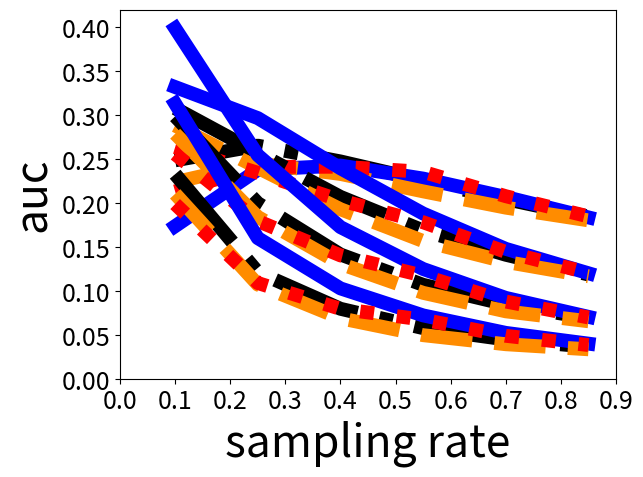

Source code (Python):
import numpy as np
from matplotlib import pyplot as plt

def graph(uniform, fps, poisson, random):
    sampling = [0.1, 0.25, 0.4, 0.55, 0.7, 0.85]
    u = np.average(uniform, axis=0)
    f = np.average(fps, axis=0)
    p = np.average(poisson, axis=0)
    r = np.average(random, axis=0)

    sampling = sampling[len(sampling) - len(u):]


    plt.plot(sampling, u, '-.', label="uniform", color="black", linewidth=10)
    plt.plot(sampling, p, "-", label="poisson disk", color="blue", linewidth=10)
    plt.plot(sampling, f, '--', label="furthest point", color="darkorange", linewidth=10)
    plt.plot(sampling, r, ":", label="random walk", color="red", linewidth=10)
    #plt.legend(fontsize=20)
    plt.xlabel("sampling rate", fontsize=32)
    plt.xticks(fontsize=18)
    plt.xlim(0, 0.9)
    plt.ylabel("auc", fontsize=32)
    plt.yticks(fontsize=18)
    plt.ylim(0, 0.42)
    plt.show()

if __name__ == "__main__":
    # Visualizations of the MNIST dataset
    """
    u1 = np.array([0.187410203, 0.1957737469, 0.1950474577, 0.1896526, 0.1814979036])
    u2 = np.array([0.1884983344, 0.1943873495, 0.1950976555, 0.1897090131, 0.1820112049])
    u3 = np.array([0.1868737931, 0.1921036587, 0.1924512889, 0.188554392, 0.1824094971])
    u4 = np.array([0.1884835928, 0.1930763746, 0.1940526104, 0.1884873305, 0.1811397455])

    f1 = np.array([0.1325454356, 0.1361762251, 0.1513927608, 0.1596123848, 0.1644927603])
    f2 = np.array([0.1315897481, 0.1371552356, 0.1504351417, 0.1593747915, 0.1646643855])
    f3 = np.array([0.1309660891, 0.1358471638, 0.1500447536, 0.1596256551, 0.1649072654])
    f4 = np.array([0.1302339765, 0.136435792, 0.150652766, 0.1588190998, 0.1644876923])

    p1 = np.array([0.1486533847, 0.1700315128, 0.1907438918, 0.1949987772, 0.1907729367])
    p2 = np.array([0.1503989134, 0.1698429089, 0.1906110678, 0.194946647, 0.1901276036])
    p3 = np.array([0.1499632704, 0.1698778834, 0.191274369, 0.1958857232, 0.1904442382])
    p4 = np.array([0.1498184571, 0.1703688499, 0.1908986216, 0.1955372616, 0.1898801907])

    r1 = np.array([0.1907982896, 0.1943803065, 0.1944935217, 0.1906090456, 0.18333536])
    r2 = np.array([0.1914885338, 0.1951054387, 0.1947900106, 0.1902354055, 0.1835635824])
    r3 = np.array([0.1912344999, 0.1946692048, 0.1942472171, 0.190263213, 0.1836252109])
    r4 = np.array([0.1915894241, 0.194691393, 0.1945136333, 0.1901702453, 0.1837366041])

    #graph([u1, u2, u3, u4], [f1, f2, f3, f4], [p1, p2, p3, p4], [r1, r2, r3, r4])

    u1 = np.array([0.2494357638, 0.2333825884, 0.2014073644, 0.1680855454, 0.1426021986, 0.1194700279])
    u2 = np.array([0.2523940335, 0.2315142408, 0.1990298297, 0.1682304224, 0.1422331517, 0.1200372179])
    u3 = np.array([0.2500399053, 0.2305799811, 0.19842907, 0.1662795198, 0.1408826892, 0.1192202874])
    u4 = np.array([0.2510750492, 0.231272231, 0.1984031746, 0.1678996059, 0.1409470578, 0.1187281003])

    f1 = np.array([0.1357772483, 0.1605973568, 0.1469955163, 0.1318113795, 0.1186248966, 0.1072959332])
    f2 = np.array([0.1360793265, 0.1600473924, 0.1486357803, 0.1305629361, 0.116866974, 0.1071658978])
    f3 = np.array([0.1367393916, 0.1599904523, 0.1472036473, 0.1303885512, 0.1173298107, 0.1069707418])
    f4 = np.array([0.133808716, 0.1605418181, 0.1482489239, 0.1310809085, 0.1186036326, 0.1066048236])

    p1 = np.array([0.2123038053, 0.2543450762, 0.2337815323, 0.2008307833, 0.1655696513, 0.1336083269])
    p2 = np.array([0.2137971748, 0.2545718819, 0.2345446027, 0.1999147229, 0.1657902367, 0.1339071172])
    p3 = np.array([0.2127120454, 0.2542758719, 0.2338271326, 0.2004087837, 0.1656492017, 0.1341571094])
    p4 = np.array([0.2116576754, 0.2541108481, 0.2346285074, 0.2002142652, 0.1655487854, 0.1336624132])

    r1 = np.array([0.2709350302, 0.2366575243, 0.2006124575, 0.1671863534, 0.1414883591, 0.1199845181])
    r2 = np.array([0.270307552, 0.2367882223, 0.2008527352, 0.167899803, 0.1414335471, 0.1204020768])
    r3 = np.array([0.2707550922, 0.2359509821, 0.2012183894, 0.1675999685, 0.1414975412, 0.1198529096])
    r4 = np.array([0.2701289242, 0.2360342124, 0.2010482427, 0.1678323153, 0.1416741543, 0.1201911645])

    #graph([u1, u2, u3, u4], [f1, f2, f3, f4], [p1, p2, p3, p4], [r1, r2, r3, r4])

    u1 = np.array([0.2661982067, 0.1945703719, 0.1412929324, 0.1013317491, 0.0771126165, 0.06020637711])
    u2 = np.array([0.2700289561, 0.194940376, 0.1390070416, 0.1013912073, 0.07798273137, 0.05972888573])
    u3 = np.array([0.266157956, 0.1952676552, 0.1387336803, 0.101131116, 0.0762908217, 0.05864612709])
    u4 = np.array([0.2653183739, 0.1913983253, 0.1383922939, 0.1017907189, 0.07726830192, 0.05950505123])

    f1 = np.array([0.1600549419, 0.1333069392, 0.098353937, 0.07537941797, 0.06118409694, 0.05378476246])
    f2 = np.array([0.1569512759, 0.1313330531, 0.09888669203, 0.07473748733, 0.06202699357, 0.05359608211])
    f3 = np.array([0.159789813, 0.1311578635, 0.09821476131, 0.07499595599, 0.06125539418, 0.05377724629])
    f4 = np.array([0.1556679252, 0.1342754704, 0.09812563907, 0.07480940653, 0.0621294224, 0.0532671148])

    p1 = np.array([0.3127467717, 0.2472535143, 0.185427222, 0.1327669737, 0.09757336221, 0.06925300031])
    p2 = np.array([0.3125031593, 0.2468285832, 0.1846013401, 0.1323744586, 0.09753915218, 0.06922357883])
    p3 = np.array([0.3123789948, 0.2469487448, 0.18552335, 0.1327109193, 0.09732468292, 0.06915783107])
    p4 = np.array([0.3131205586, 0.2473168445, 0.1858179244, 0.1328718497, 0.09792689484, 0.06939851773])

    r1 = np.array([0.287718839, 0.1985871784, 0.1393789151, 0.1018948178, 0.07785319129, 0.06030400109])
    r2 = np.array([0.2896336102, 0.1986237374, 0.1395516278, 0.1022410107, 0.07743623048, 0.06023880106])
    r3 = np.array([0.2878616016, 0.1986729832, 0.1397281465, 0.102021108, 0.07740798438, 0.06072199537])
    r4 = np.array([0.2878014752, 0.1983114923, 0.1394487465, 0.1023738296, 0.07775297134, 0.06042411698])

    #graph([u1, u2, u3, u4], [f1, f2, f3, f4], [p1, p2, p3, p4], [r1, r2, r3, r4])

    u1 = np.array([0.1787713115, 0.07207445857, 0.0399521899, 0.02562779632, 0.01851447488, 0.01420280447])
    u2 = np.array([0.1820327837, 0.07223104578, 0.0404170108, 0.02631988473, 0.01862637861, 0.01437076356])
    u3 = np.array([0.1776956278, 0.07284278155, 0.03966054799, 0.02641366013, 0.01869104351, 0.01417307629])
    u4 = np.array([0.1761259513, 0.07164375994, 0.03997570392, 0.02614282739, 0.01848895168, 0.01426988418])

    f1 = np.array([0.08540421225, 0.03515572361, 0.01980802158, 0.01450939497, 0.0113774014, 0.01023397017])
    f2 = np.array([0.08533747485, 0.03332644629, 0.01909834146, 0.01457875305, 0.01174423709, 0.01068564385])
    f3 = np.array([0.0834218517, 0.03335166312, 0.0199279374, 0.01513267511, 0.01213412814, 0.01117400794])
    f4 = np.array([0.0808672222, 0.03387020904, 0.0192503696, 0.01449397981, 0.01244368094, 0.01072895312])

    p1 = np.array([0.2180762649, 0.09010646997, 0.0508447266, 0.03219596579, 0.02116496151, 0.01465980738])
    p2 = np.array([0.2193590855, 0.08981219502, 0.05093303323, 0.03231129278, 0.02087194171, 0.01460080494])
    p3 = np.array([0.2176016648, 0.09059477389, 0.05101775986, 0.03222727672, 0.02099210367, 0.0146833918])
    p4 = np.array([0.2168958679, 0.09050443383, 0.05097266165, 0.03231819453, 0.02160901935, 0.01460573831])

    r1 = np.array([0.1941857846, 0.07629769181, 0.04118275653, 0.0260112648, 0.01877558162, 0.01424581054])
    r2 = np.array([0.1959753478, 0.07661064992, 0.04125927874, 0.02609698558, 0.01876407713, 0.01426717417])
    r3 = np.array([0.1940834618, 0.07649166097, 0.0409524386, 0.02597020161, 0.01881038263, 0.01433011221])
    r4 = np.array([0.1942766934, 0.07636887329, 0.04105901757, 0.02604009336, 0.01874135744, 0.01426021395])

    #graph([u1, u2, u3, u4], [f1, f2, f3, f4], [p1, p2, p3, p4], [r1, r2, r3, r4])
    """

    # Visualizations of the CELEGANS dataset

    u1 = np.array([0.2511068792, 0.2667797424, 0.2489589485, 0.2271259048, 0.2058845123, 0.1856136344])
    u2 = np.array([0.2489632174, 0.2652874391, 0.2467597505, 0.2239165891, 0.2035445897, 0.1843695214])
    u3 = np.array([0.2476885316, 0.2632503298, 0.2464211528, 0.2257093813, 0.2046780192, 0.1846885777])
    u4 = np.array([0.247149618, 0.2663601534, 0.2478364726, 0.2261726699, 0.2044797776, 0.184428896])

    f1 = np.array([0.2226402887, 0.2443823668, 0.2332779229, 0.2134117562, 0.1947483131, 0.1804516219])
    f2 = np.array([0.2236639441, 0.2458537811, 0.2329573729, 0.2137947701, 0.1953846578, 0.1808920742])
    f3 = np.array([0.2251356363, 0.245136913, 0.2335937636, 0.2135041317, 0.1952412515, 0.180485942])
    f4 = np.array([0.2242431652, 0.2459796447, 0.233202043, 0.213178333, 0.1945153271, 0.1801937715])

    p1 = np.array([0.1739249776, 0.2382324074, 0.2428249569, 0.2284185959, 0.2069599648, 0.183954447])
    p2 = np.array([0.1737721591, 0.238364238, 0.242507592, 0.2281576477, 0.2071276339, 0.1842669297])
    p3 = np.array([0.1741763115, 0.2375262306, 0.2430178763, 0.2275726631, 0.207612107, 0.1836670563])
    p4 = np.array([0.1739949564, 0.2379899, 0.2429432878, 0.2278726191, 0.2065991855, 0.1836807051])

    r1 = np.array([0.2137291119, 0.2410980737, 0.2415777154, 0.2353987464, 0.2075649482, 0.1849110199])
    r2 = np.array([0.2135681499, 0.2411533114, 0.2413318079, 0.2355782973, 0.2078230131, 0.1854926659])
    r3 = np.array([0.2123700237, 0.2417431803, 0.2415570998, 0.2360530299, 0.2081508267, 0.1851260586])
    r4 = np.array([0.2137886989, 0.2408469046, 0.2415152419, 0.2356920643, 0.2083659108, 0.1845012784])

    graph([u1, u2, u3, u4], [f1, f2, f3, f4], [p1, p2, p3, p4], [r1, r2, r3, r4])

    u1 = np.array([0.3114251646, 0.2584715458, 0.209394151, 0.169586274, 0.1415542021, 0.1193073544])
    u2 = np.array([0.3079704194, 0.2581567457, 0.207477314, 0.1686354587, 0.1413681789, 0.1194753723])
    u3 = np.array([0.3049263187, 0.2552619368, 0.2052852343, 0.169041673, 0.1411587324, 0.1184173746])
    u4 = np.array([0.3074308458, 0.2569484222, 0.206631078, 0.1688134356, 0.1416580271, 0.1187400952])

    f1 = np.array([0.2872975761, 0.2394722145, 0.1933999273, 0.1572450311, 0.1334466773, 0.1167261103])
    f2 = np.array([0.2891455915, 0.2410262881, 0.1930732249, 0.1570219305, 0.133295634, 0.1170171131])
    f3 = np.array([0.2890017897, 0.2399723412, 0.1936790173, 0.1569467003, 0.1331596723, 0.1174133568])
    f4 = np.array([0.2878005197, 0.2406440034, 0.1924596786, 0.1569214553, 0.1334962065, 0.1168186861])

    p1 = np.array([0.3311914177, 0.2973565343, 0.2392848064, 0.188278257, 0.1484967489, 0.1206426])
    p2 = np.array([0.3325207766, 0.2964657892, 0.2403934807, 0.1884509362, 0.1481634561, 0.120315732])
    p3 = np.array([0.3326145701, 0.2960210666, 0.2395261934, 0.188368883, 0.1479622202, 0.1199101821])
    p4 = np.array([0.3317666825, 0.2970602298, 0.2395701888, 0.1879952696, 0.147978078, 0.1208090342])

    r1 = np.array([0.2636198139, 0.2346166839, 0.2031199693, 0.178428062, 0.1445916991, 0.1210619099])
    r2 = np.array([0.2639062816, 0.2345232227, 0.2034347675, 0.1784002186, 0.1449429451, 0.1205456121])
    r3 = np.array([0.2636601699, 0.234438245, 0.2033038917, 0.1782266958, 0.1445377166, 0.1208479708])
    r4 = np.array([0.2637774608, 0.2347143033, 0.2032297582, 0.1784179704, 0.1444902541, 0.1208161775])

    graph([u1, u2, u3, u4], [f1, f2, f3, f4], [p1, p2, p3, p4], [r1, r2, r3, r4])

    u1 = np.array([0.3017290941, 0.2022333615, 0.143245587, 0.108009773, 0.084625083, 0.06955044098])
    u2 = np.array([0.2989834446, 0.2020685377, 0.1419410848, 0.1083649381, 0.08577246018, 0.06927189791])
    u3 = np.array([0.295535756, 0.1984014366, 0.1412898101, 0.1058570546, 0.08524123752, 0.06984500529])
    u4 = np.array([0.298601632, 0.1976781122, 0.140295051, 0.1068249623, 0.08440733114, 0.06949326956])

    f1 = np.array([0.2770149309, 0.1851153205, 0.1312531617, 0.09800429226, 0.0770473194, 0.06593755171])
    f2 = np.array([0.2800489065, 0.1849059042, 0.1317641446, 0.0982259636, 0.07713778106, 0.06616789086])
    f3 = np.array([0.2797654319, 0.1836900894, 0.1310224067, 0.09817732684, 0.07692827937, 0.06566039316])
    f4 = np.array([0.2790009114, 0.1838810158, 0.1303142399, 0.09821797366, 0.07749118745, 0.06564113465])

    p1 = np.array([0.3986513464, 0.2545951141, 0.1728207266, 0.1250825787, 0.09191609438, 0.07089349734])
    p2 = np.array([0.3977870393, 0.2543271966, 0.1727446712, 0.125429727, 0.09271493185, 0.07083513273])
    p3 = np.array([0.3996775672, 0.2541962603, 0.1731580856, 0.1250238703, 0.09230662966, 0.07099983512])
    p4 = np.array([0.3991344418, 0.2552340544, 0.1725803555, 0.1254471341, 0.09274390449, 0.070817139])

    r1 = np.array([0.2559151856, 0.1802012234, 0.1406892099, 0.1174299135, 0.08824642521, 0.07021296178])
    r2 = np.array([0.2554291757, 0.1798524617, 0.1403840131, 0.1178403749, 0.08873504815, 0.07016259399])
    r3 = np.array([0.2558180606, 0.1791780006, 0.1405990369, 0.1171741858, 0.08788927206, 0.07018026354])
    r4 = np.array([0.2560814224, 0.1797954601, 0.1411876647, 0.1179862267, 0.08831072847, 0.07025078995])

    graph([u1, u2, u3, u4], [f1, f2, f3, f4], [p1, p2, p3, p4], [r1, r2, r3, r4])

    u1 = np.array([0.2357825607, 0.12197043, 0.07959378257, 0.05879954064, 0.04558799524, 0.03730758472])
    u2 = np.array([0.2322073585, 0.1225338027, 0.08064890594, 0.05768154803, 0.04510785143, 0.03640670301])
    u3 = np.array([0.2295154673, 0.1216442853, 0.07980505419, 0.05811576668, 0.04517898616, 0.03698727843])
    u4 = np.array([0.2344331276, 0.1201119436, 0.08012346992, 0.05770463305, 0.04487296292, 0.03680609889])

    f1 = np.array([0.2075327182, 0.1071229014, 0.06920815564, 0.05022988408, 0.03976499947, 0.03403138346])
    f2 = np.array([0.211966996, 0.1078054846, 0.06936778493, 0.04993447189, 0.03990455648, 0.03420221037])
    f3 = np.array([0.2104898417, 0.1077313359, 0.06901069858, 0.05015195343, 0.03983372128, 0.03389965785])
    f4 = np.array([0.2126151727, 0.1076239388, 0.06944763245, 0.04989461758, 0.03956597278, 0.03392435023])

    p1 = np.array([0.3135208748, 0.1599581758, 0.1034213397, 0.0725942101, 0.05276148168, 0.04058064784])
    p2 = np.array([0.3142315363, 0.1594347046, 0.1032761081, 0.07249597037, 0.05233658717, 0.04076910055])
    p3 = np.array([0.3127057629, 0.1616193259, 0.1033731205, 0.07263090841, 0.05296169092, 0.04028288811])
    p4 = np.array([0.3125692357, 0.1604083404, 0.1027343326, 0.07232221907, 0.05261076248, 0.04012385164])

    r1 = np.array([0.1996425475, 0.1092792605, 0.07978254941, 0.06798138316, 0.04940926693, 0.03885034907])
    r2 = np.array([0.1980657781, 0.1092829273, 0.07982603863, 0.06769621024, 0.04928645517, 0.03882044211])
    r3 = np.array([0.1993355777, 0.1094565753, 0.07995834423, 0.06756315662, 0.04948614603, 0.03881934741])
    r4 = np.array([0.1991170586, 0.1092324918, 0.08026510778, 0.06755579685, 0.04917825875, 0.03889923213])

    graph([u1, u2, u3, u4], [f1, f2, f3, f4], [p1, p2, p3, p4], [r1, r2, r3, r4])

